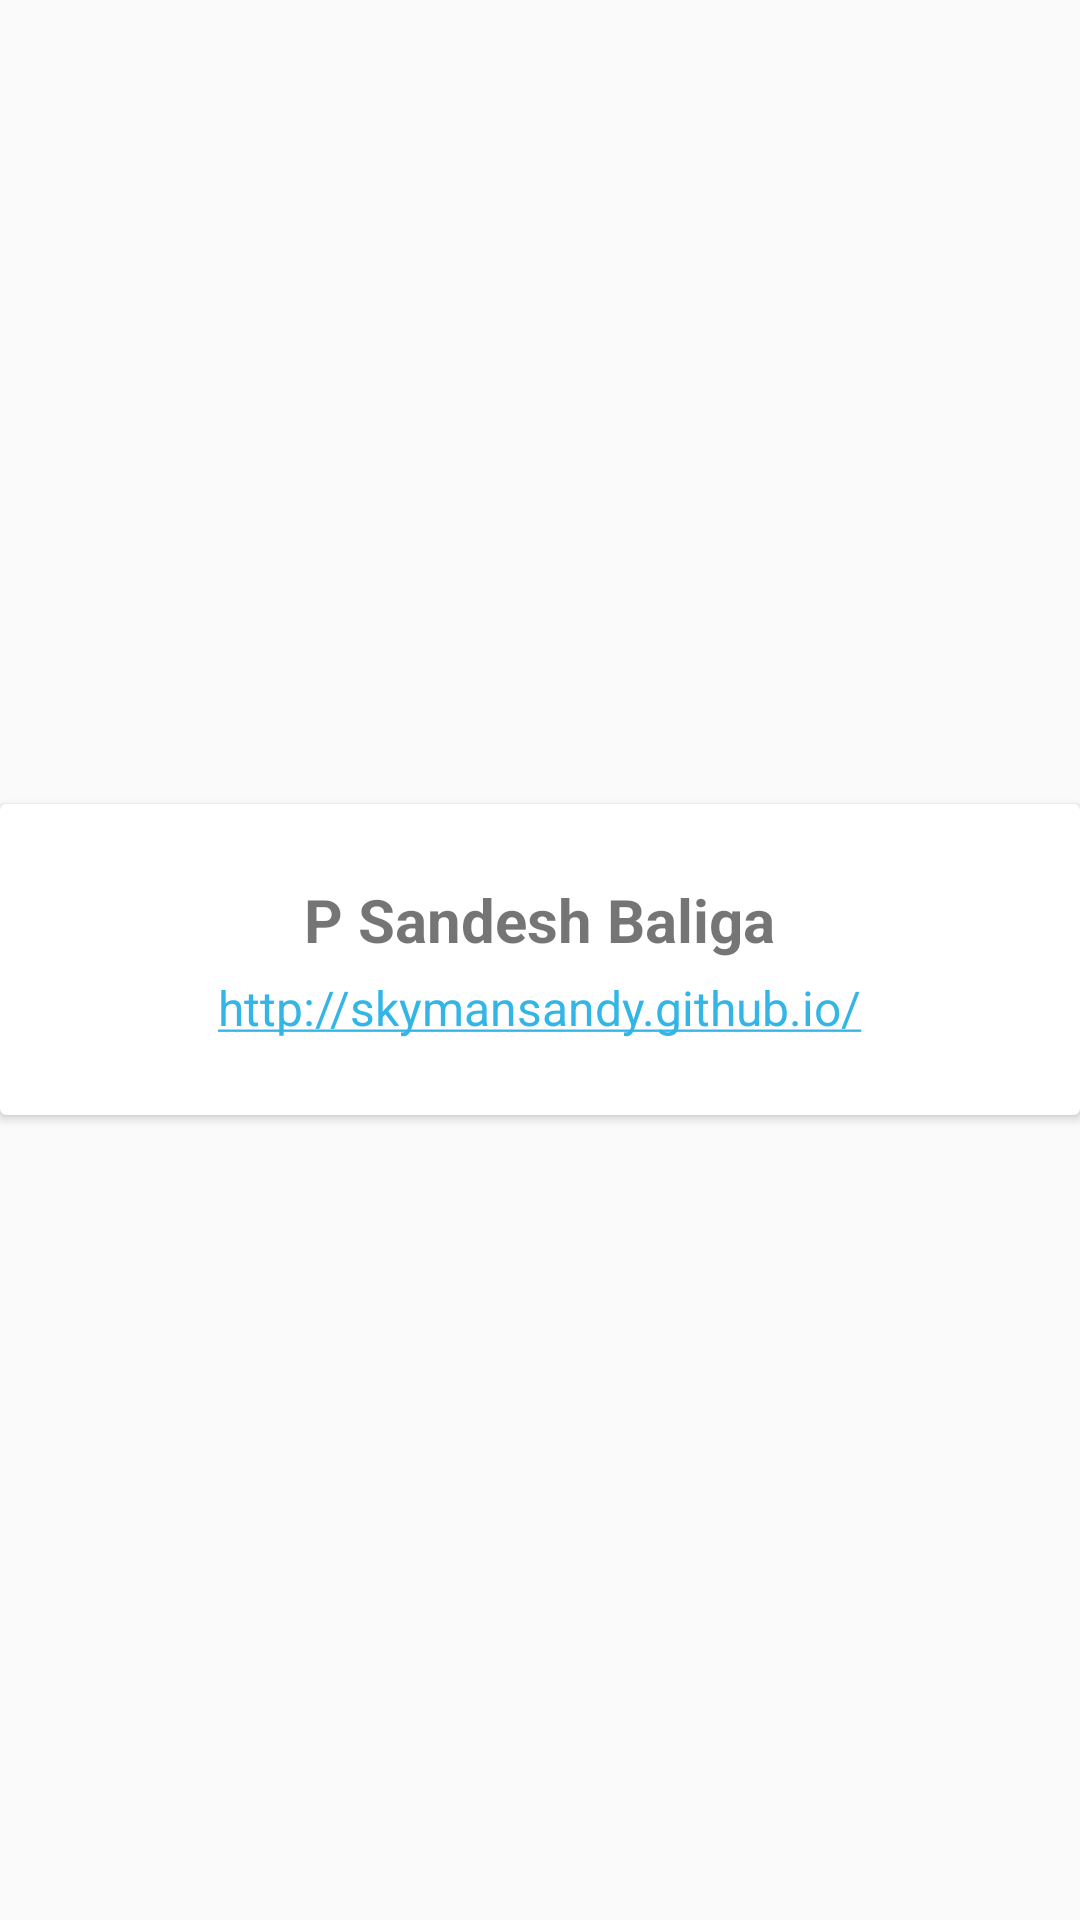

Here is an Android app screen rendered from its layout file. Give the layout XML and the strings, colors and styles it references.
<!-- AndroidManifest.xml: application theme AppTheme -->
<!-- res/layout/fragment_about_dev.xml -->
<?xml version="1.0" encoding="utf-8"?>
<LinearLayout xmlns:android="http://schemas.android.com/apk/res/android"
    android:id="@+id/about_container"
    android:layout_width="match_parent"
    android:layout_height="match_parent"
    android:gravity="center"
    android:orientation="vertical">

    <androidx.cardview.widget.CardView
        android:layout_width="match_parent"
        android:layout_height="wrap_content">

        <LinearLayout
            android:layout_width="match_parent"
            android:layout_height="wrap_content"
            android:gravity="center"
            android:orientation="vertical"
            android:padding="25dp">


            <TextView
                android:id="@+id/devName"
                android:layout_width="wrap_content"
                android:layout_height="wrap_content"
                android:text="@string/dev_name"
                android:textSize="20sp"
                android:textStyle="bold" />

            <TextView
                android:id="@+id/devUrl"
                android:layout_width="wrap_content"
                android:layout_height="wrap_content"
                android:layout_marginTop="5dp"
                android:autoLink="web"
                android:text="@string/dev_url"
                android:textColorLink="@android:color/holo_blue_light"
                android:textSize="16sp" />


        </LinearLayout>
    </androidx.cardview.widget.CardView>
</LinearLayout>
<!-- resources referenced by this layout -->
<resources>
  <string name="dev_name">P Sandesh Baliga</string>
  <string name="dev_url">http://skymansandy.github.io/</string>
  <style name="AppTheme" parent="Theme.AppCompat.Light.DarkActionBar">
          <item name="colorPrimary">@color/colorPrimary</item>
          <item name="colorPrimaryDark">@color/colorPrimaryDark</item>
          <item name="colorAccent">@color/colorAccent</item>
          <item name="windowActionBar">false</item>
          <item name="windowNoTitle">true</item>
          <item name="drawerArrowStyle">@style/DrawerArrowStyle</item>
      </style>
  <color name="colorPrimary">#147913</color>
  <color name="colorPrimaryDark">#10570F</color>
  <color name="colorAccent">#58C732</color>
  <style name="DrawerArrowStyle" parent="Widget.AppCompat.DrawerArrowToggle">
          <item name="color">@android:color/white</item>
      </style>
</resources>
